Image classification data set "satellite-image-classification" (summer-xrx/satellite-image-classification on GitHub). Class labels (10): beach, circular farmland, cloud, desert, forest, mountain, rectangular farmland, residential area, river, snow-covered mountain.

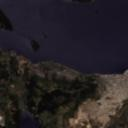
Label: beach

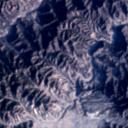
Label: mountain

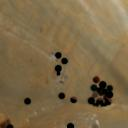
Label: circular farmland

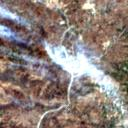
Label: river

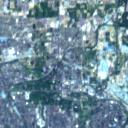
Label: residential area

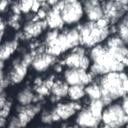
Label: cloud
